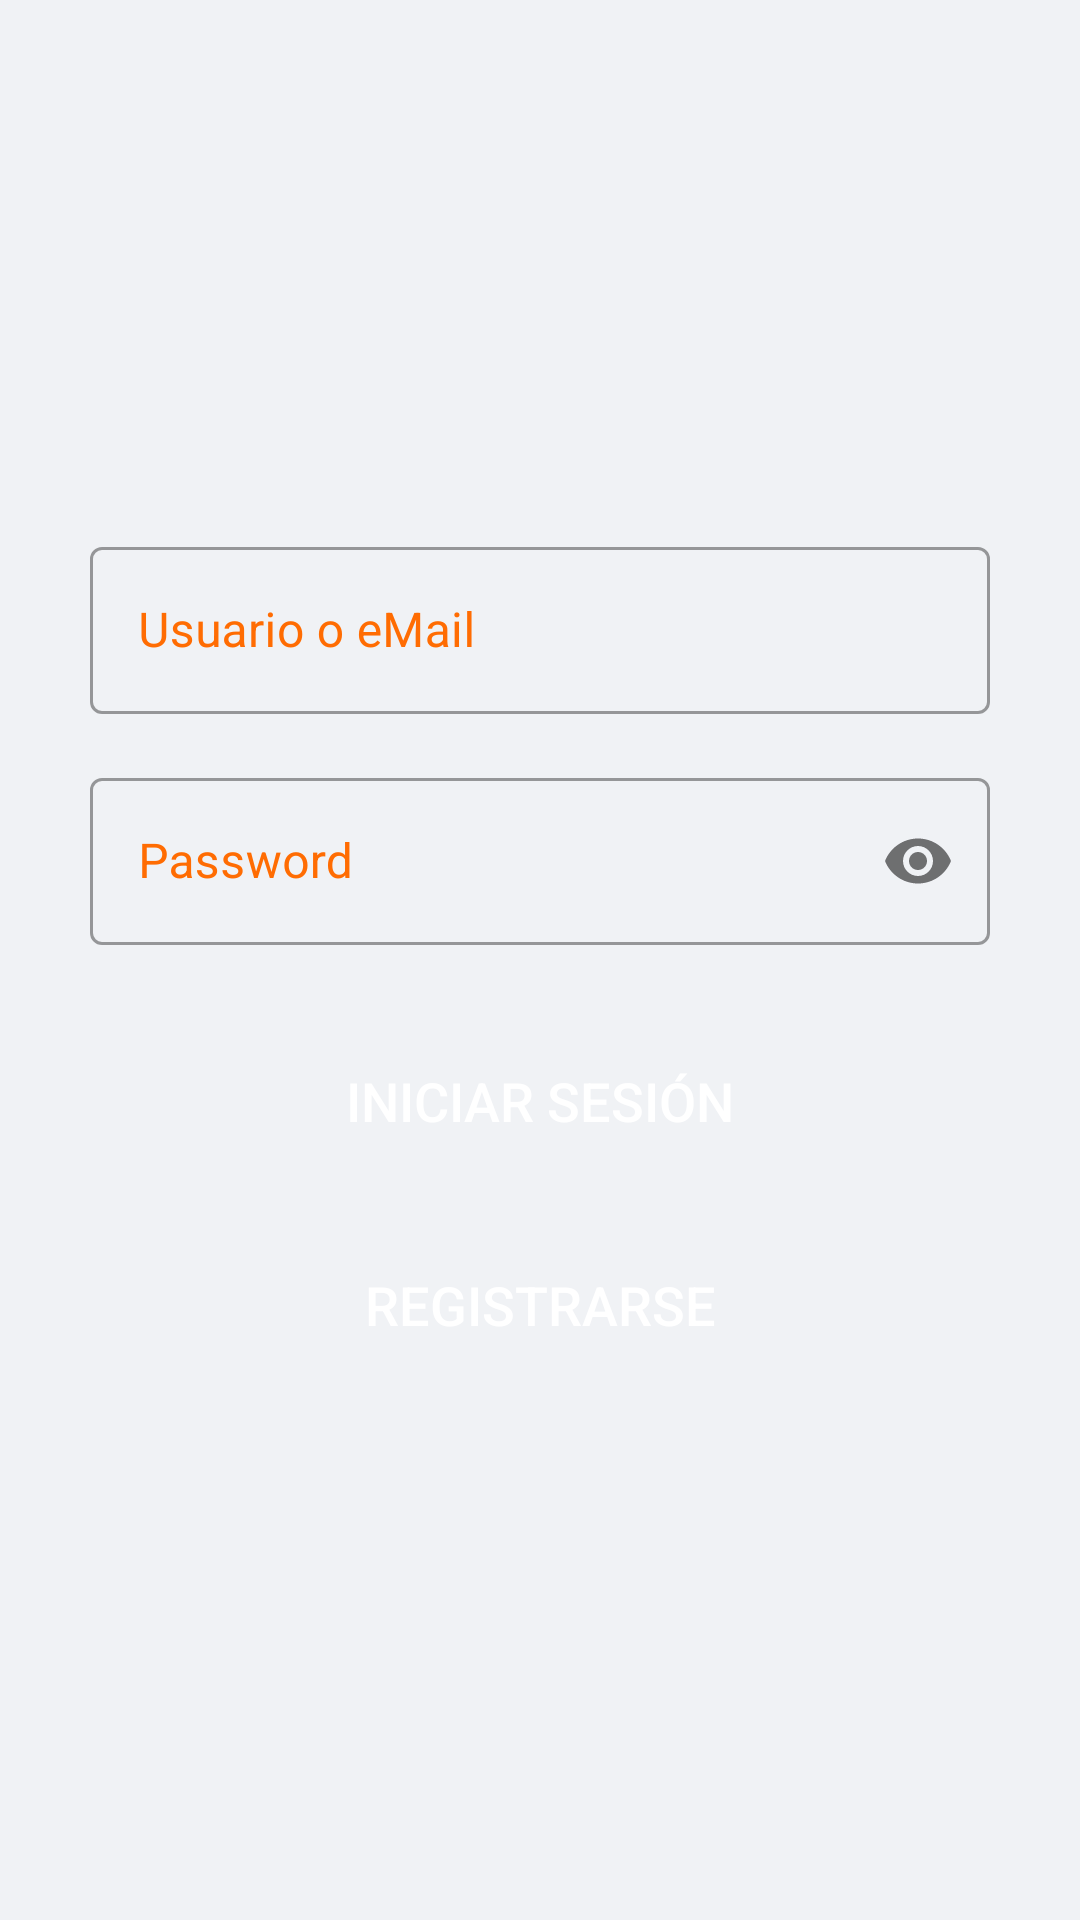

Produce the Android XML layout that renders to this screen, including the resource entries it uses.
<!-- AndroidManifest.xml: application theme Theme.LoginSignupForms -->
<!-- res/layout/activity_login_form.xml -->
<?xml version="1.0" encoding="utf-8"?>
<LinearLayout
    xmlns:android="http://schemas.android.com/apk/res/android"
    xmlns:app="http://schemas.android.com/apk/res-auto"
    android:layout_width="match_parent"
    android:layout_height="match_parent"
    android:background="@color/background"
    android:orientation="vertical"
    android:gravity="center"
    android:padding="30dp">

    <com.google.android.material.textfield.TextInputLayout
        style="@style/Widget.MaterialComponents.TextInputLayout.OutlinedBox"
        android:layout_width="match_parent"
        android:layout_height="wrap_content"
        android:focusable="true"
        android:focusableInTouchMode="true"
        android:textColorHint="@color/colorAccent">

        <com.google.android.material.textfield.TextInputEditText
            android:id="@+id/etEmail"
            android:layout_width="match_parent"
            android:layout_height="wrap_content"
            android:hint="Usuario o eMail"
            android:inputType="textEmailAddress"
            android:textSize="16sp" />

    </com.google.android.material.textfield.TextInputLayout>

    <com.google.android.material.textfield.TextInputLayout
        style="@style/Widget.MaterialComponents.TextInputLayout.OutlinedBox"
        android:layout_width="match_parent"
        android:layout_height="wrap_content"
        android:layout_marginTop="16dp"
        android:textColorHint="@color/colorAccent"
        app:passwordToggleEnabled="true">

        <com.google.android.material.textfield.TextInputEditText
            android:id="@+id/etPassword"
            android:layout_width="match_parent"
            android:layout_height="wrap_content"
            android:hint="Password"
            android:inputType="textPassword"
            android:textSize="16sp" />

    </com.google.android.material.textfield.TextInputLayout>

    <Button
        android:id="@+id/btnLogin"
        android:layout_width="match_parent"
        android:layout_height="56dp"
        android:layout_marginTop="24dp"
        android:text="Iniciar Sesión"
        android:textSize="18sp"
        android:textColor="@color/white"
        android:background="@drawable/button_rounded" />

    <Button
        android:id="@+id/btnRegister"
        android:layout_width="match_parent"
        android:layout_height="56dp"
        android:layout_marginTop="12dp"
        android:text="REGISTRARSE"
        android:textSize="18sp"
        android:textColor="@color/white"
        android:background="@drawable/button_rounded"
        android:onClick="btn_signupForm" />

</LinearLayout>
<!-- resources referenced by this layout -->
<resources>
  <color name="background">#F0F2F5</color>
  <color name="colorAccent">#FF6C02</color>
  <color name="white">#FFFFFF</color>
  <style name="Theme.LoginSignupForms" parent="Theme.MaterialComponents.Light.NoActionBar">
          <item name="colorPrimary">@color/colorPrimary</item>
          <item name="colorPrimaryDark">@color/colorPrimaryDark</item>
          <item name="colorAccent">@color/colorAccent</item>
          <item name="materialButtonStyle">@style/NaranjButton</item>
      </style>
  <color name="colorPrimary">#1B3A5C</color>
  <color name="colorPrimaryDark">#0D2340</color>
  <style name="NaranjButton" parent="Widget.MaterialComponents.Button">
          <item name="backgroundTint">@color/colorAccent</item>
          <item name="android:textColor">@color/white</item>
      </style>
</resources>
